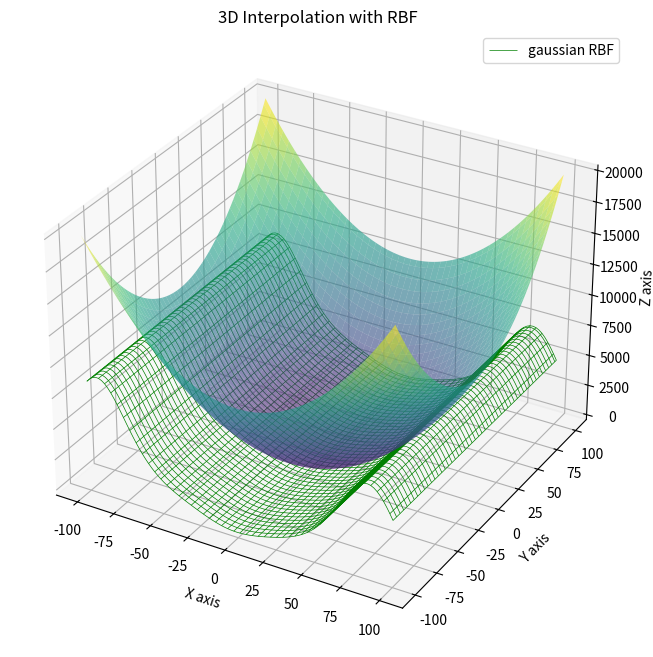

Generate this figure with matplotlib:
import numpy as np
from scipy.interpolate import Rbf
from matplotlib import pyplot as plt
from mpl_toolkits.mplot3d import Axes3D

# def sample_func_g(x):
#     return x**2
def sample_func_g(x):
    value  = 0
    value +=  x**2 - 10 * np.cos(2 * np.pi * x)
    value += 10  * 1
    return value

x_j = np.arange(-95, 95, 30)
y_j = sample_func_g(x_j) 

x = np.arange(-101, 101, 100)
y = sample_func_g(x)

#c
# fig = plt.figure(figsize=(8, 5))
# ax = fig.add_subplot(111)
# ax.plot(x, y, color='magenta', lw=3, label=r'$g(x)$')
# ax.scatter(x_j, y_j, color='blue', s=100, zorder=2, label=r'$x_j$')
# ax.grid()
# ax.set_xlim(-100, 100)
# ax.set_ylim(0, 140)
# ax.legend(fontsize=16)
# plt.savefig('rbf_ex_2d.png')
# plt.close()


# function_list = ['multiquadric', 'inverse', 'gaussian', 'linear', 'cubic', 'quintic', 'thin_plate']
function_list = ['gaussian']
for i, function in enumerate(function_list):
    # 3D表示用にX, Y軸を拡張
    x_range = np.linspace(-100, 100, 100)
    y_range = np.linspace(-100, 100, 100)
    X, Y = np.meshgrid(x_range, y_range)
    Z = sample_func_g(X) + sample_func_g(Y)

    # 3D表示
    fig = plt.figure(figsize=(10, 8))
    ax = fig.add_subplot(111, projection='3d')

    # 元の関数の表示
    ax.plot_surface(X, Y, Z, cmap='viridis', alpha=0.6)

    # 補完した結果を表示
    print('1inputのノード特徴量',x_j)
    print('2inputのノード特徴量',y_j)
    interp_model = Rbf(x_j, y_j, function=function)
    print(X[0][32],Y[0][32],Z[0][32])
    Z_interp = interp_model(X)

    # 補間関数のプロット
    ax.plot_wireframe(X, Y, Z_interp, color='green', label=f'{function} RBF', linewidth=0.5)

    # 3Dの設定
    ax.set_xlabel('X axis')
    ax.set_ylabel('Y axis')
    ax.set_zlabel('Z axis')
    ax.set_title('3D Interpolation with RBF')
    plt.legend(loc='upper right')

    # 画像を保存
    plt.savefig(function, dpi=300)
    plt.close()


print('di:データ値をもつ１次元配列',interp_model.di)
# print('smooth:近時の滑らかさ',interp_model.smooth)
# print('mode:1次元かN次元か',interp_model.mode)
# print('距離関数',interp_model.norm)
# print('ここから')
print('episilon',interp_model.epsilon)
# print('ここまで')
# 重みと基底関数の中心点を出力
centers = interp_model.nodes
weights = interp_model.A

print("nodes:weight for hidden to output")
print(centers)
# print("A: weight for input to hidden")
# print(weights)
